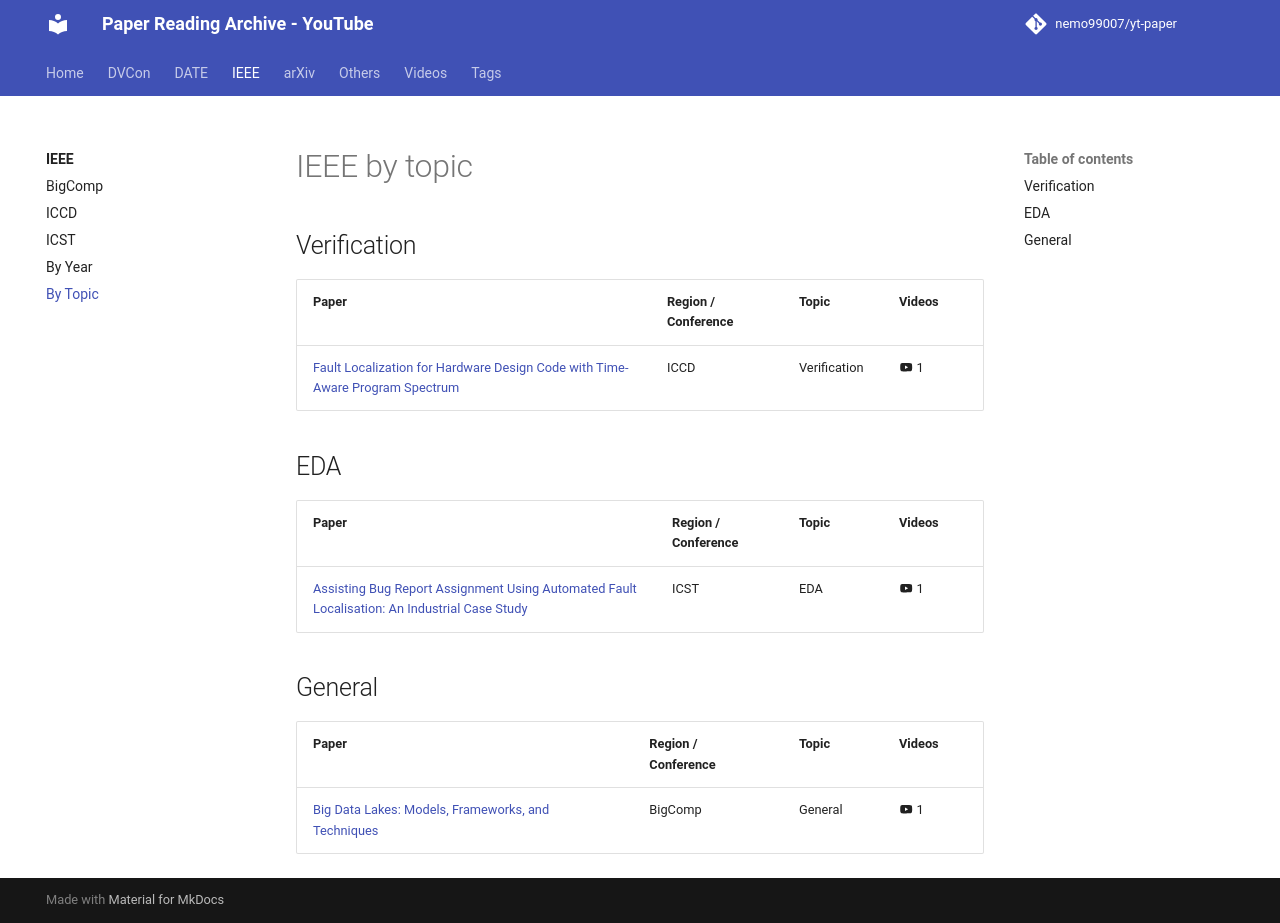

repository: nemo99007/yt-paper · page: ieee/by-topic/index.html · generator: mkdocs

<!-- generated by yt-paper; edits will be overwritten -->

# IEEE by topic

## Verification

| Paper | Region / Conference | Topic | Videos |
|---|---|---|---|
| [Fault Localization for Hardware Design Code with Time-Aware Program Spectrum](../papers/ref-20261025-4df5-fault-localization-for-hardware-design-code-with-time-aware.md) | ICCD | Verification | :material-youtube: 1 |

## EDA

| Paper | Region / Conference | Topic | Videos |
|---|---|---|---|
| [Assisting Bug Report Assignment Using Automated Fault Localisation: An Industrial Case Study](../papers/ref-20261019-8207-assisting-bug-report-assignment-using-automated-fault-locali.md) | ICST | EDA | :material-youtube: 1 |

## General

| Paper | Region / Conference | Topic | Videos |
|---|---|---|---|
| [Big Data Lakes: Models, Frameworks, and Techniques](../papers/ref-20261025-d8b4-big-data-lakes-models-frameworks-and-techniques.md) | BigComp | General | :material-youtube: 1 |
